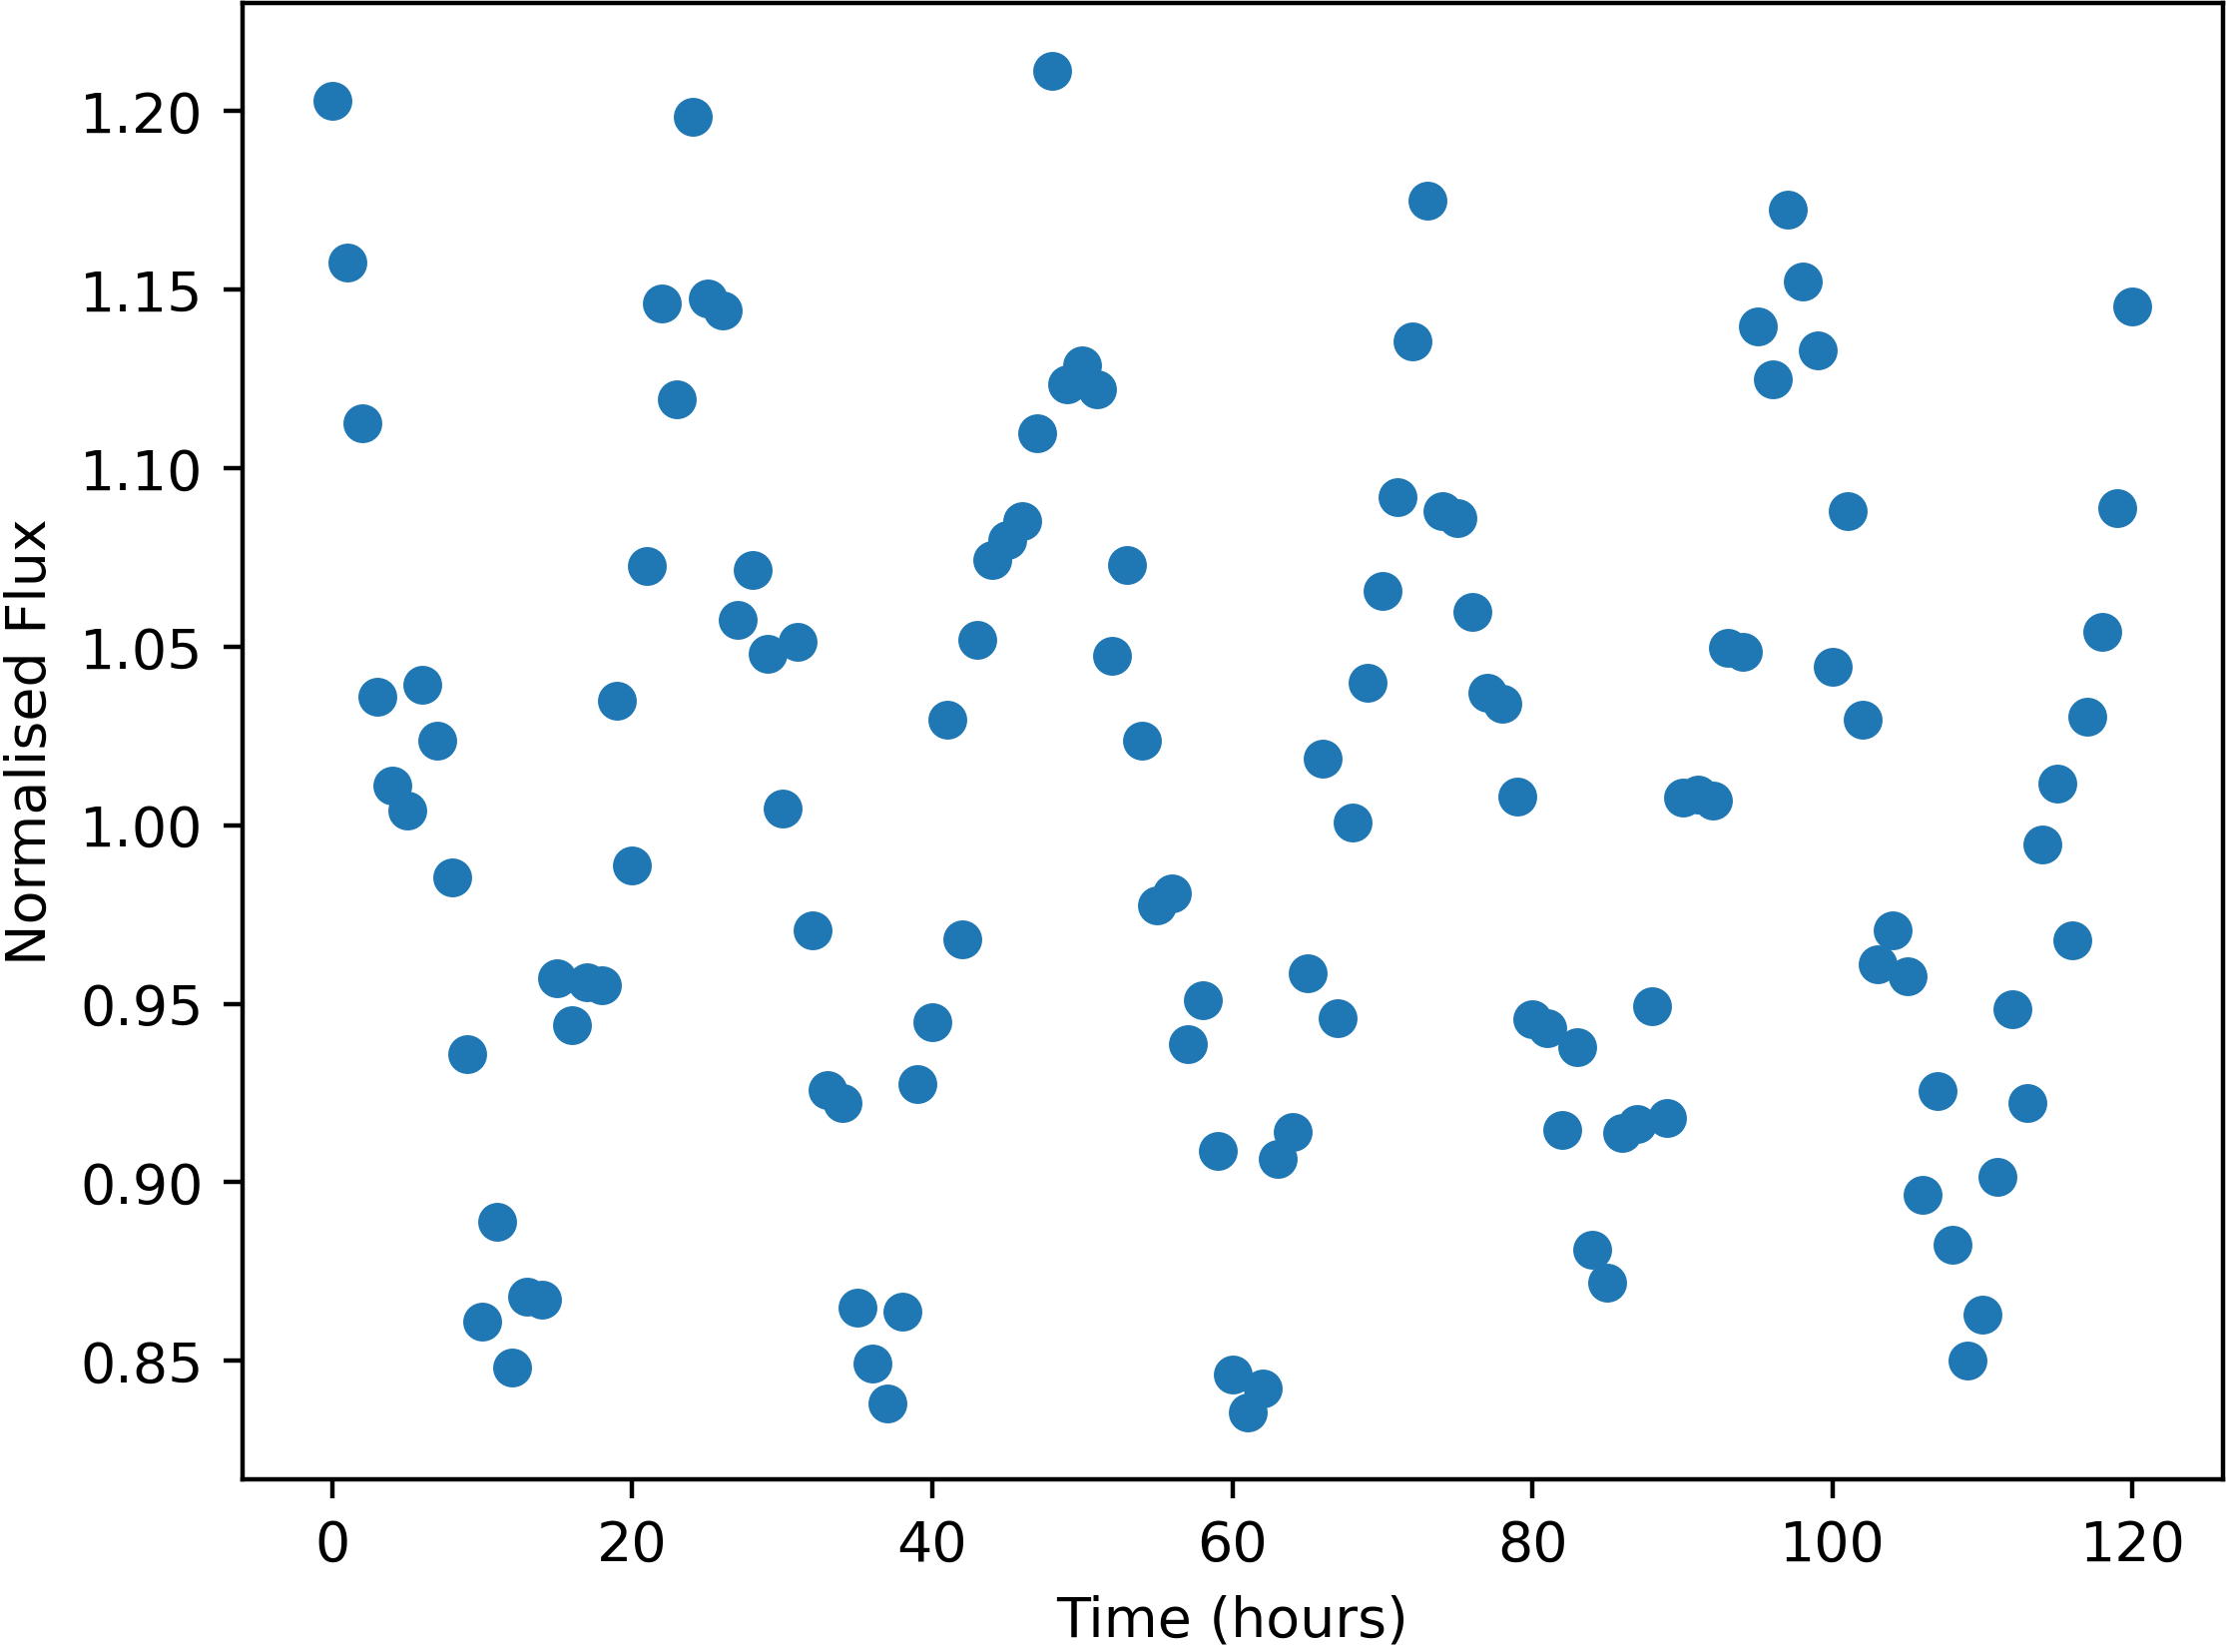

The table this chart was drawn from, first rows:
Time, NormalisedFlux
0.0, 1.203
1.0, 1.158
2.0, 1.113
3.0, 1.036
4.0, 1.011
5.0, 1.004
6.0, 1.039
7.0, 1.024
8.0, 0.9854
9.0, 0.9358
10.0, 0.8609
11.0, 0.8888
12.0, 0.8481
13.0, 0.8679
14.0, 0.867
15.0, 0.9572
16.0, 0.944
17.0, 0.956
18.0, 0.9553
19.0, 1.035
20.0, 0.9886
21.0, 1.073
22.0, 1.146
23.0, 1.119
24.0, 1.198
25.0, 1.148
26.0, 1.144
27.0, 1.058
28.0, 1.071
29.0, 1.048
30.0, 1.005
31.0, 1.051
32.0, 0.9706
33.0, 0.9257
34.0, 0.9223
35.0, 0.8648
36.0, 0.8492
37.0, 0.8381
38.0, 0.8639
39.0, 0.9275
40.0, 0.9449
41.0, 1.03
42.0, 0.9682
43.0, 1.052
44.0, 1.074
45.0, 1.08
46.0, 1.085
47.0, 1.11
48.0, 1.211
49.0, 1.123
50.0, 1.129
51.0, 1.122
52.0, 1.047
53.0, 1.073
54.0, 1.024
55.0, 0.9775
56.0, 0.9811
57.0, 0.9386
58.0, 0.9509
59.0, 0.9089
... 61 more rows
